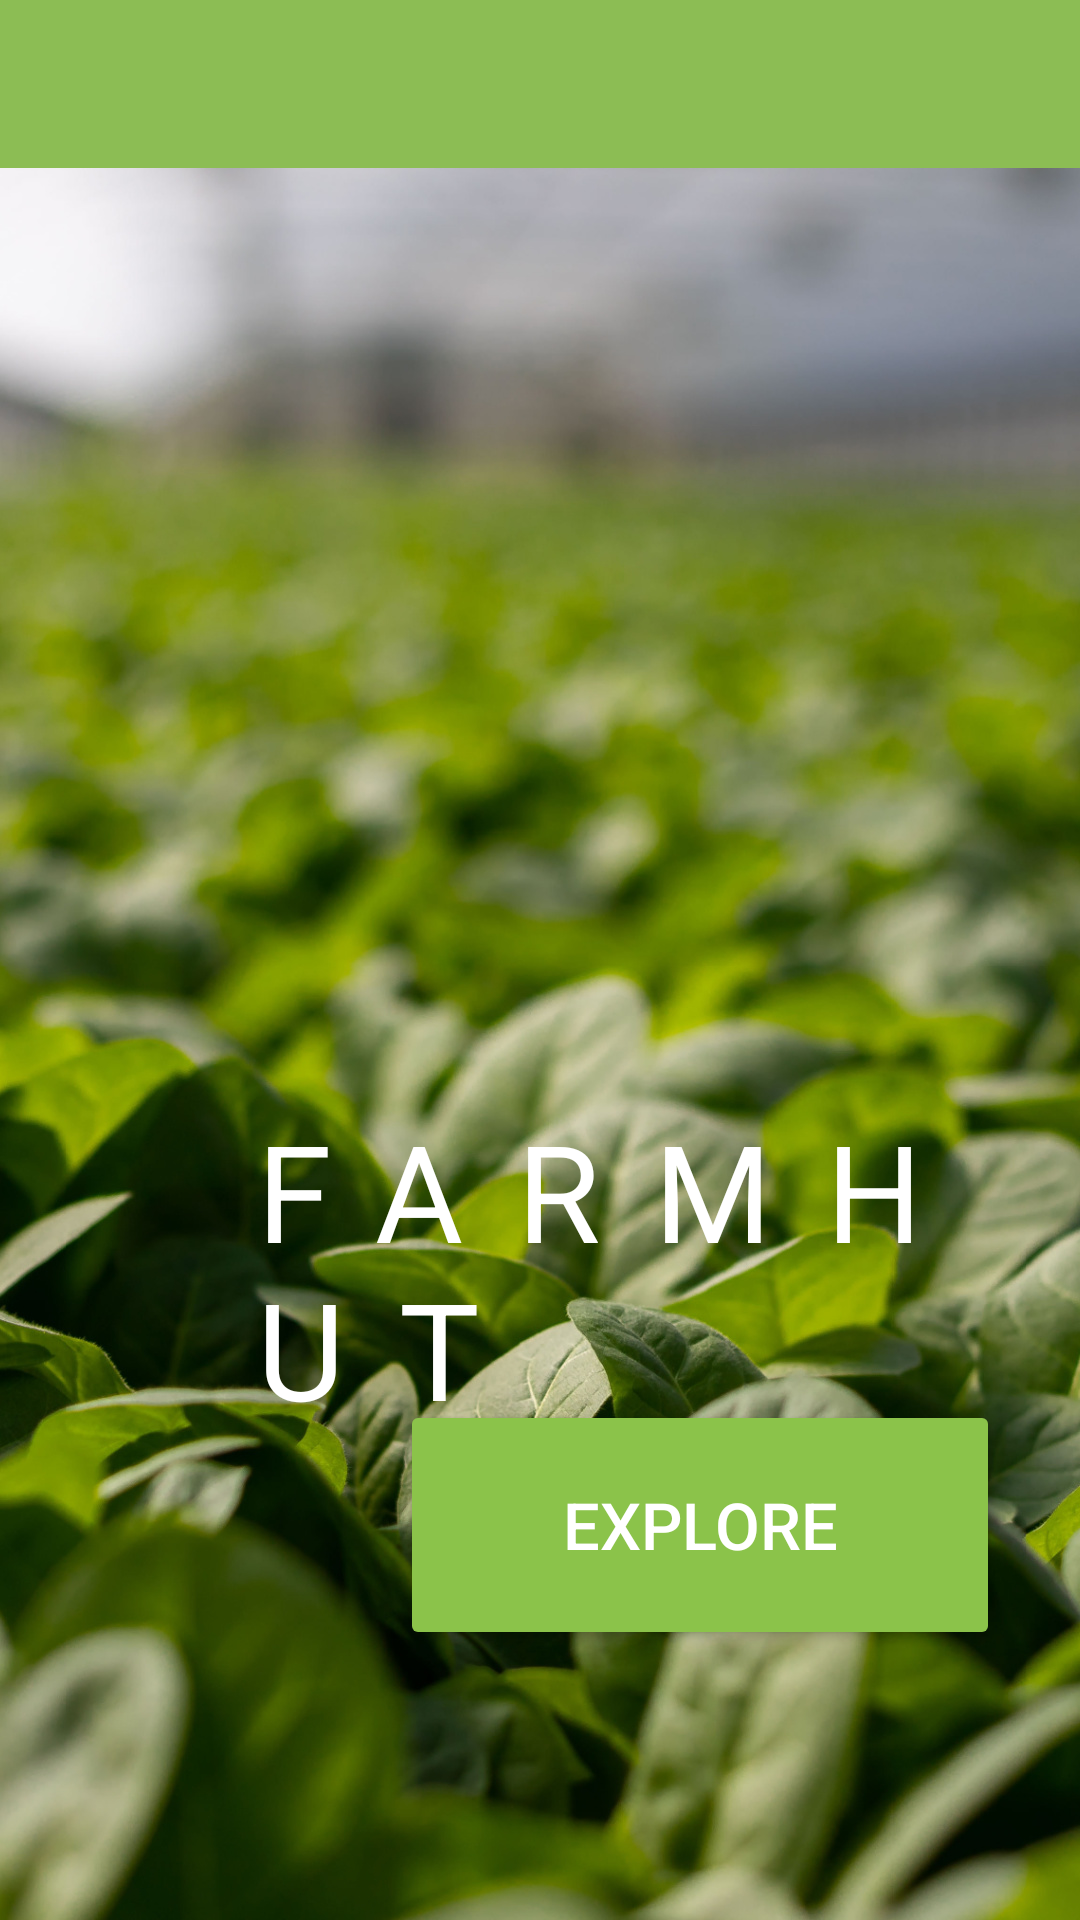

Layout XML and referenced resources for this Android screen:
<!-- AndroidManifest.xml: application theme Theme.Firstpage -->
<!-- res/layout/activity_main.xml -->
<?xml version="1.0" encoding="utf-8"?>
<RelativeLayout xmlns:android="http://schemas.android.com/apk/res/android"
    xmlns:app="http://schemas.android.com/apk/res-auto"
    xmlns:tools="http://schemas.android.com/tools"
    android:layout_width="match_parent"
    android:layout_height="match_parent"
    tools:context=".MainActivity"
    android:background="@drawable/instagram_story"
    >



    <androidx.appcompat.widget.Toolbar
        android:id="@+id/toolbar"
        android:layout_width="match_parent"
        android:layout_height="wrap_content"
        android:theme="@style/styling">

    </androidx.appcompat.widget.Toolbar>

    <TextView
        android:layout_width="wrap_content"
        android:layout_height="wrap_content"
        android:layout_marginLeft="230px"
        android:layout_marginTop="1100px"
        android:letterSpacing="0.4"
        android:text="FARMHUT"
        android:textColor="@color/white"
        android:textSize="135px">

    </TextView>

    <Button
         android:layout_width="600px"
         android:layout_height="250px"
         android:id="@+id/b1"

         android:backgroundTint="#8BC34A"
         android:textColor="@color/white"
         android:textSize="65px"
         android:text="EXPLORE"
         android:clickable="true"

        android:elevation="160dp"
         android:layout_marginTop="1400px"
         android:layout_marginLeft="400px"
         android:padding="50px"
         android:drawableRight="@drawable/baseline_arrow_forward_24"
         >

     </Button>

</RelativeLayout>
<!-- resources referenced by this layout -->
<resources>
  <color name="white">#FFFFFFFF</color>
  <!-- drawable instagram_story: jpg bitmap (drawable, 418342 bytes) -->
  <style name="styling" parent="Theme.MaterialComponents.DayNight.NoActionBar">
          <item name="android:colorPrimary">#384925</item>
          <item name="android:colorAccent">@color/white</item>
  
          <item name="colorPrimaryVariant">#8BC34A</item>
          <item name="android:colorPrimaryDark">#214C22</item>
          <item name="android:background">#8CBD54</item>
          <item name="android:textColorPrimary">@color/white</item>
  
      </style>
  <style name="Theme.Firstpage" parent="Theme.AppCompat.Light.NoActionBar">
          
          <item name="colorPrimary">@color/purple_500</item>
          <item name="colorPrimaryVariant">@color/purple_700</item>
          <item name="colorOnPrimary">#8BC34A</item>
          
          <item name="colorSecondary">#8BC34A</item>
          <item name="colorSecondaryVariant">#FFFFFF</item>
          <item name="colorOnSecondary">@color/black</item>
  
          
          <item name="android:statusBarColor">#265928</item>
          <item name="android:colorAccent">@color/white</item>
          
      </style>
  <color name="purple_500">#FF6200EE</color>
  <color name="purple_700">#FF3700B3</color>
  <color name="black">#FF000000</color>
</resources>
